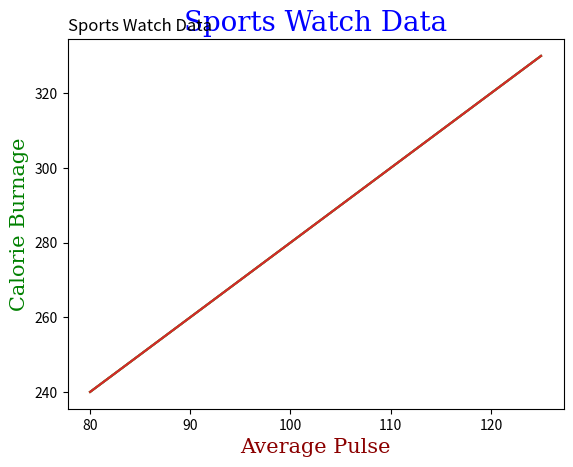

The script that saved this image:
import numpy as np
import matplotlib.pyplot as plt

"""
Rótulos e Título do Matplotlib
Criar rótulos para um gráfico
Com o Pyplot, você pode usar as funções xlabel() e ylabel() para definir um rótulo para os eixos x e y.
Exemplo: Adicione rótulos aos eixos x e y:
"""

x = np.array([80, 85, 90, 95, 100, 105, 110, 115, 120, 125])
y = np.array([240, 250, 260, 270, 280, 290, 300, 310, 320, 330])

plt.plot(x, y)

plt.xlabel("Average Pulse")  #Pulso médio
plt.ylabel("Calorie Burnage")  #Queima de Calorias

plt.show()

#--------------------------------------------------------------------------------------------------------

"""
Criar um título para um enredo
Com o Pyplot, você pode usar a função title() para definir um título para o gráfico.
Exemplo: Adicione um título de gráfico e rótulos para os eixos x e y:
"""

x = np.array([80, 85, 90, 95, 100, 105, 110, 115, 120, 125])
y = np.array([240, 250, 260, 270, 280, 290, 300, 310, 320, 330])

plt.plot(x, y)

plt.title("Sports Watch Data") #Dados do Relógio Esportivo
plt.xlabel("Average Pulse")    #Pulso médio
plt.ylabel("Calorie Burnage")  #Queima de Calorias

plt.show()

#--------------------------------------------------------------------------------------------------------

"""
Definir propriedades de fonte para títulos e rótulos
Você pode usar o parâmetro "fontdict" em xlabel(), ylabel() e title() para definir as propriedades da fonte para o título e os rótulos.
Exemplo: Defina as propriedades da fonte para o título e os rótulos:
"""

x = np.array([80, 85, 90, 95, 100, 105, 110, 115, 120, 125])
y = np.array([240, 250, 260, 270, 280, 290, 300, 310, 320, 330])

font1 = {'family':'serif','color':'blue','size':20}
font2 = {'family':'serif','color':'darkred','size':15}
font3 = {'family':'serif','color':'green','size':15}

plt.title("Sports Watch Data", fontdict = font1)
plt.xlabel("Average Pulse", fontdict = font2)
plt.ylabel("Calorie Burnage", fontdict = font3)

plt.plot(x, y)
plt.show()

#--------------------------------------------------------------------------------------------------------------

"""
Posicione o Título
Você pode usar o parâmetro "loc" in title() para posicionar o título.
Os valores legais são: 'esquerda(left)', 'direita(right)' e 'centro'. O valor padrão é 'center'.
Exemplo: Posicione o título à esquerda:
"""

x = np.array([80, 85, 90, 95, 100, 105, 110, 115, 120, 125])
y = np.array([240, 250, 260, 270, 280, 290, 300, 310, 320, 330])

plt.title("Sports Watch Data", loc = 'left')
plt.xlabel("Average Pulse")
plt.ylabel("Calorie Burnage")

plt.plot(x, y)
plt.show()

